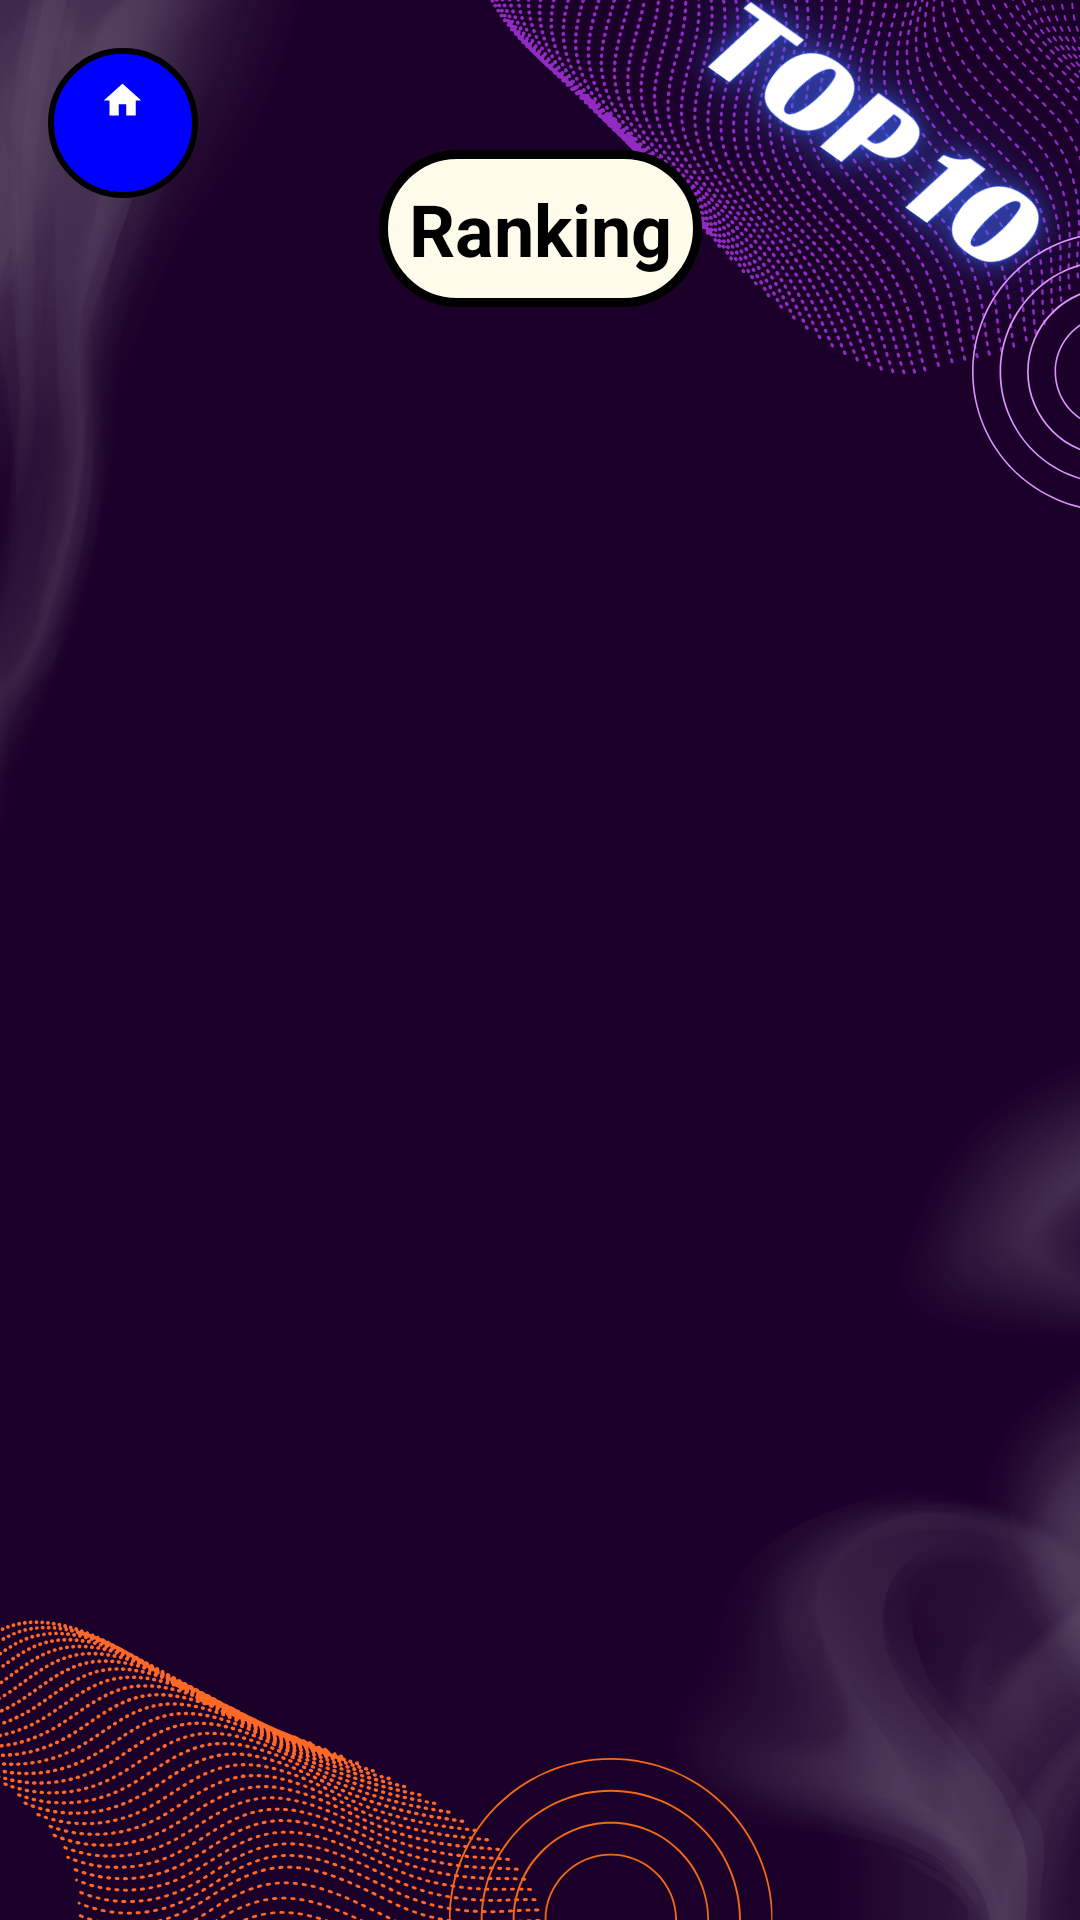

This screen was rendered from an Android layout file. Write that file and the resources it references.
<!-- AndroidManifest.xml: application theme Theme.BTL -->
<!-- res/layout/activity_rank.xml -->
<?xml version="1.0" encoding="utf-8"?>
<androidx.constraintlayout.widget.ConstraintLayout xmlns:android="http://schemas.android.com/apk/res/android"
    xmlns:app="http://schemas.android.com/apk/res-auto"
    android:layout_width="match_parent"
    android:layout_height="match_parent"
    android:background="@drawable/bg_rank_top10">

    <Button
        android:id="@+id/backButton"
        android:layout_width="50dp"
        android:layout_height="50dp"
        android:layout_gravity="center"
        android:layout_marginStart="16dp"
        android:layout_marginTop="16dp"
        android:background="@drawable/home_button_background"
        android:drawableTop="@drawable/ic_home"
        android:padding="10dp"
        app:backgroundTint="#4682B4"
        android:scaleType="centerInside"
        app:layout_constraintStart_toStartOf="parent"
        app:layout_constraintTop_toTopOf="parent" />

    <TextView
        android:id="@+id/titleTextView"
        android:layout_width="wrap_content"
        android:layout_height="wrap_content"
        android:layout_marginTop="50dp"
        android:text="Ranking"
        android:textSize="24sp"
        android:padding="10dp"
        android:background="@drawable/ic_frame_main"
        android:textStyle="bold"
        app:layout_constraintEnd_toEndOf="parent"
        app:layout_constraintStart_toStartOf="parent"
        app:layout_constraintTop_toTopOf="parent"
        android:textColor="@color/black"/>

    <ScrollView
        android:layout_width="match_parent"
        android:layout_height="0dp"
        android:layout_marginTop="10dp"
        app:layout_constraintBottom_toBottomOf="parent"
        app:layout_constraintTop_toBottomOf="@id/titleTextView">

        <androidx.recyclerview.widget.RecyclerView
            android:id="@+id/rankingRecyclerView"
            android:layout_width="match_parent"
            android:layout_height="wrap_content"
            android:padding="16dp" />

    </ScrollView>

</androidx.constraintlayout.widget.ConstraintLayout>
<!-- resources referenced by this layout -->
<resources>
  <color name="black">#FF000000</color>
  <!-- drawable bg_rank_top10: png bitmap (drawable, 378000 bytes) -->
  <!-- drawable home_button_background (drawable) -->
  <selector xmlns:android="http://schemas.android.com/apk/res/android">
      <item>
          <shape android:shape="oval">
              <solid android:color="@color/blue"/> 
              <stroke
                  android:width="2dp"
                  android:color="#000000" /> 
          </shape>
      </item>
  </selector>
  <!-- drawable ic_frame_main (drawable) -->
  <?xml version="1.0" encoding="utf-8"?>
  <shape xmlns:android="http://schemas.android.com/apk/res/android"
      android:shape= "rectangle">
      <solid android:color="#FFFBEB" />
      <corners android:radius="40dp" />
      <stroke
          android:width="3dp"
          android:color="@color/black" />
  </shape>
  <!-- drawable ic_home (drawable) -->
  <vector xmlns:android="http://schemas.android.com/apk/res/android" android:height="15dp" android:tint="#FFFFFF" android:viewportHeight="24" android:viewportWidth="24" android:width="15dp">
        
      <path android:fillColor="@android:color/white" android:pathData="M10,20v-6h4v6h5v-8h3L12,3 2,12h3v8z"/>
      
  </vector>
  <color name="blue">#FF0000FF</color>
</resources>
